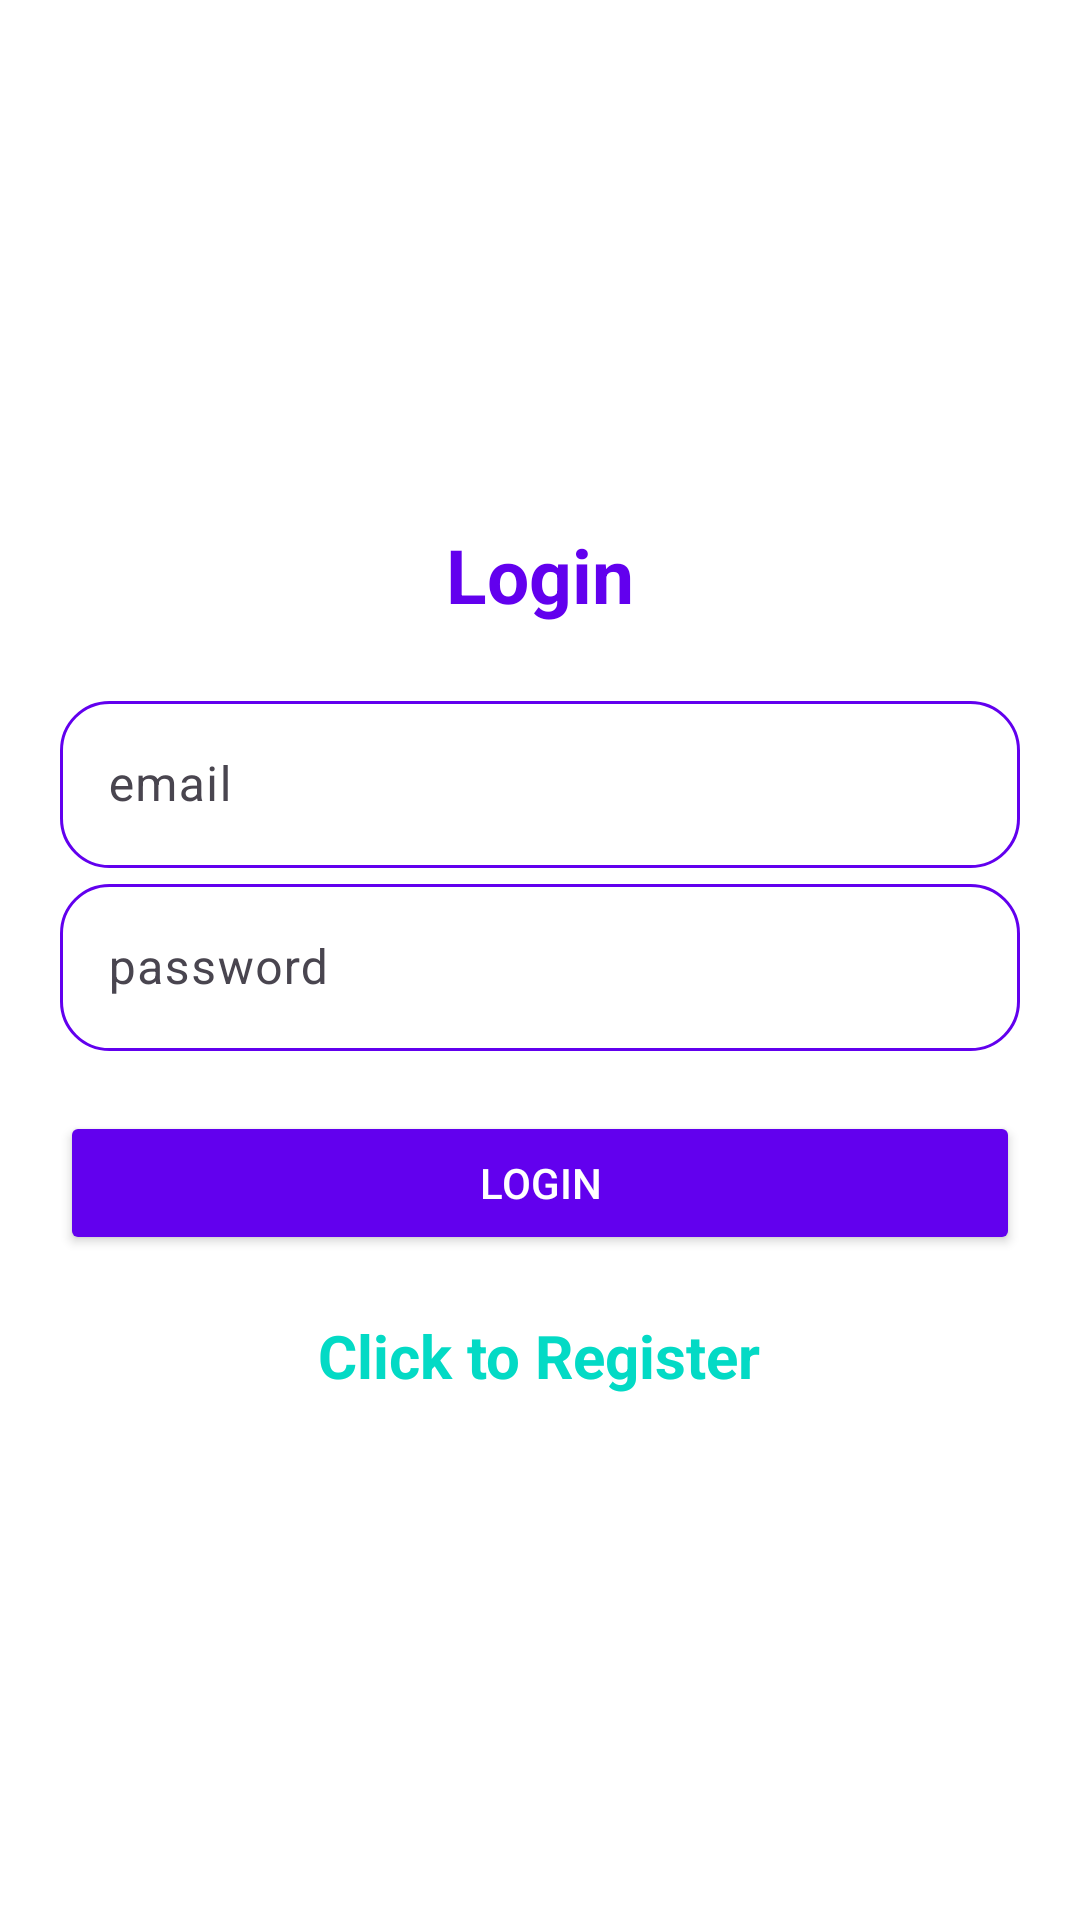

Write the Android layout XML for this screen, with the resource values it uses.
<!-- AndroidManifest.xml: application theme Theme.Material3.Light -->
<!-- res/layout/activity_login.xml -->
<?xml version="1.0" encoding="utf-8"?>
<LinearLayout xmlns:android="http://schemas.android.com/apk/res/android"
    xmlns:app="http://schemas.android.com/apk/res-auto"
    xmlns:tools="http://schemas.android.com/tools"
    android:id="@+id/main"
    android:layout_width="match_parent"
    android:layout_height="match_parent"
    android:gravity="center"
    android:orientation="vertical"
    android:padding="20dp"
    android:background="@color/white"
    tools:context=".Login">

    <TextView
        android:id="@+id/textView"
        android:textSize="25sp"
        android:textStyle="bold"
        android:gravity="center"
        android:layout_width="match_parent"
        android:layout_height="wrap_content"
        android:text="@string/login"
        android:layout_marginBottom="20dp"
        android:textColor="@color/colorPrimary" />

    <com.google.android.material.textfield.TextInputLayout
        android:layout_width="match_parent"
        android:layout_height="wrap_content"
        app:boxBackgroundMode="outline"
        app:hintEnabled="true"
        app:hintAnimationEnabled="true">

        <com.google.android.material.textfield.TextInputEditText
            android:id="@+id/email"
            android:hint="@string/email"
            android:layout_width="match_parent"
            android:layout_height="wrap_content"
            android:background="@drawable/edit_text_background" />
    </com.google.android.material.textfield.TextInputLayout>

    <com.google.android.material.textfield.TextInputLayout
        android:layout_width="match_parent"
        android:layout_height="wrap_content"
        app:boxBackgroundMode="outline">

        <com.google.android.material.textfield.TextInputEditText
            android:id="@+id/password"
            android:hint="@string/password"
            android:layout_width="match_parent"
            android:layout_height="wrap_content"
            android:background="@drawable/edit_text_background" />
    </com.google.android.material.textfield.TextInputLayout>

    <ProgressBar
        android:id="@+id/progressBar"
        android:visibility="gone"
        android:layout_width="wrap_content"
        android:layout_height="wrap_content"
        android:layout_marginTop="20dp"/>

    <Button
        android:id="@+id/btn_login"
        android:text="@string/login"
        android:layout_width="match_parent"
        android:layout_height="wrap_content"
        android:layout_marginTop="20dp"
        android:backgroundTint="@color/colorPrimary"
        android:textColor="@android:color/white"
        android:padding="10dp" />

    <TextView
        android:id="@+id/registerNow"
        android:textSize="20sp"
        android:textStyle="bold"
        android:gravity="center"
        android:layout_marginTop="20dp"
        android:text="@string/click_to_register"
        android:layout_width="wrap_content"
        android:layout_height="wrap_content"
        android:textColor="@color/colorAccent" />
</LinearLayout>
<!-- resources referenced by this layout -->
<resources>
  <color name="colorAccent">#03DAC5</color>
  <color name="colorPrimary">#6200EE</color>
  <color name="white">#FFFFFF</color>
  <!-- drawable edit_text_background (drawable) -->
  <?xml version="1.0" encoding="utf-8"?>
  <shape xmlns:android="http://schemas.android.com/apk/res/android"
      android:shape="rectangle">
      <solid android:color="@android:color/white"/> 
      <corners android:radius="16dp"/> 
      <stroke android:width="1dp" android:color="@color/colorPrimary"/> 
  </shape>
  <string name="click_to_register">Click to Register</string>
  <string name="email">email</string>
  <string name="login">Login</string>
  <string name="password">password</string>
</resources>
